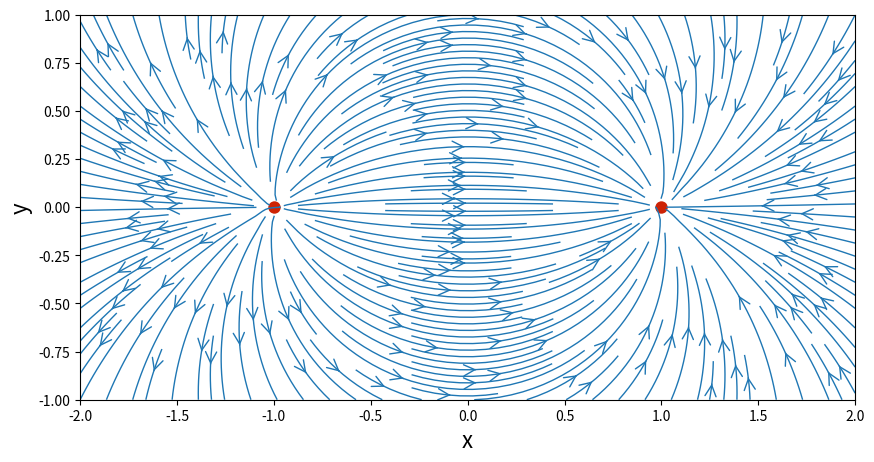

Generate this figure with matplotlib:
import math
import numpy
from matplotlib import pyplot

N = 50                                       # number of points in each direction
x_start, x_end = -2.0, 2.0                   # boundaries in the x-direction
y_start, y_end = -1.0, 1.0                   # boundaries in the y-direction
x = numpy.linspace(x_start, x_end, N)        # creates a 1D-array with the x-coordinates
y = numpy.linspace(y_start, y_end, N)        # creates a 1D-array with the y-coordinates

X, Y = numpy.meshgrid(x, y)                  # generates a mesh grid

strength_source = 5.0                        # strength of source
x_source, y_source = -1.0, 0.0               # location of the source
strength_sink = -5.0                         # strength of sink
x_sink, y_sink = 1.0, 0.0                    # location of the sink

# compute the velocity field on the mesh grid
u_source = strength_source/(2*math.pi) * (X-x_source)/((X-x_source)**2 + (Y-y_source)**2)
v_source = strength_source/(2*math.pi) * (Y-y_source)/((X-x_source)**2 + (Y-y_source)**2)
u_sink = strength_sink/(2*math.pi) * (X-x_sink)/((X-x_sink)**2 + (Y-y_sink)**2)
v_sink = strength_sink/(2*math.pi) * (Y-y_sink)/((X-x_sink)**2 + (Y-y_sink)**2)

# compute the velocity of the pair source/sink by superposition
u_pair = u_source + u_sink
v_pair = v_source + v_sink

# plotting
size = 10
pyplot.figure(figsize =(size, (y_end-y_start)/(x_end-x_start)*size))
pyplot.xlabel('x', fontsize = 16)
pyplot.ylabel('y', fontsize = 16)
pyplot.xlim(x_start, x_end)
pyplot.ylim(y_start, y_end)
# plot the grid of points
# pyplot.scatter(X, Y, s=10, color='#CD2305', marker='o', linewidth=0)
# plot the streamlines
# pyplot.streamplot(X, Y, u_source, v_source, density=2, linewidth=1, arrowsize=2, arrowstyle='->')
# pyplot.scatter(x_source, y_source, color='#CD2305', s=80, marker='o', linewidth=0)
# pyplot.streamplot(X, Y, u_sink, v_sink, density=2, linewidth=1, arrowsize=2, arrowstyle='->')
# pyplot.scatter(x_sink, y_sink, color='#CD2305', s=80, marker='o', linewidth=0)
pyplot.streamplot(X, Y, u_pair, v_pair, density=2, linewidth=1, arrowsize=2, arrowstyle='->')
pyplot.scatter([x_source, x_sink], [y_source, y_sink],
		 color='#CD2305', s=80, marker='o', linewidth=0)
pyplot.show()
